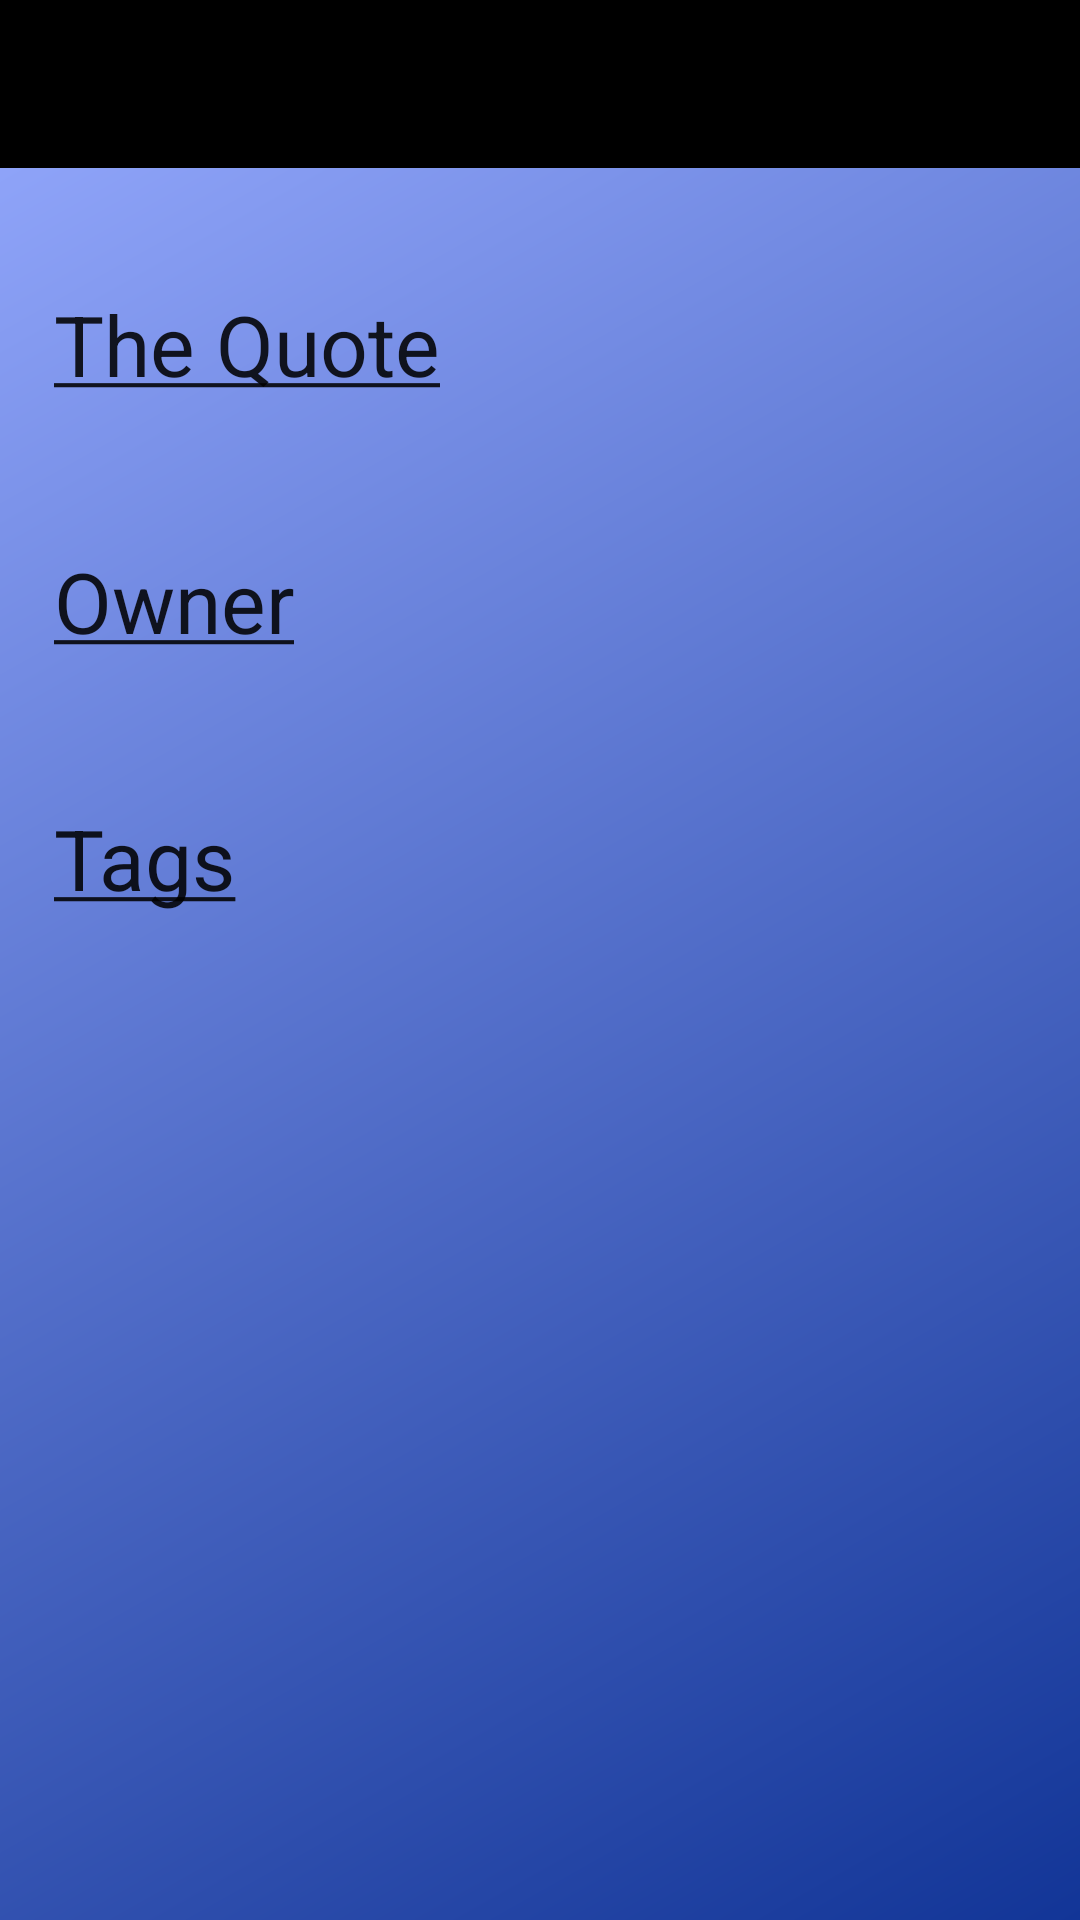

This screen was rendered from an Android layout file. Write that file and the resources it references.
<!-- AndroidManifest.xml: application theme Theme.LearnLanguageWithQuotes -->
<!-- res/layout/fragment_home.xml -->
<?xml version="1.0" encoding="utf-8"?>
<layout xmlns:android="http://schemas.android.com/apk/res/android"
    xmlns:app="http://schemas.android.com/apk/res-auto"
    xmlns:tools="http://schemas.android.com/tools">

    <data>
        <variable
            name="quote"
            type="com.tsci.learnlanguagewithquotes.domain.model.QuoteUiModel" />
    </data>

    <androidx.appcompat.widget.LinearLayoutCompat
        android:layout_width="match_parent"
        android:background="@drawable/background_gradient"
        android:orientation="vertical"
        android:layout_height="match_parent">

        <include
            android:id="@+id/toolbar"
            layout="@layout/home_toolbar" />

        <ScrollView
            android:layout_width="match_parent"
            android:fillViewport="true"
            android:layout_height="match_parent">

            <androidx.constraintlayout.widget.ConstraintLayout
                android:layout_width="match_parent"
                android:layout_height="wrap_content"
                tools:context=".ui.home.HomeFragment">



                <com.google.android.material.textview.MaterialTextView
                    android:id="@+id/tvQuoteLabel"
                    android:layout_width="wrap_content"
                    android:layout_height="wrap_content"
                    android:layout_marginHorizontal="@dimen/margin_18dp"
                    android:layout_marginTop="@dimen/margin_40dp"
                    android:text="@string/quote_label"
                    android:textAppearance="@style/TextAppearance.Material3.HeadlineMedium"
                    app:layout_constraintStart_toStartOf="parent"
                    app:layout_constraintTop_toTopOf="parent"
                    tools:ignoreViewBinding="true" />

                <com.google.android.material.textview.MaterialTextView
                    android:id="@+id/tvQuote"
                    android:layout_width="0dp"
                    android:layout_height="wrap_content"
                    android:layout_marginTop="@dimen/margin_8dp"
                    android:layout_marginEnd="@dimen/margin_18dp"
                    android:text="@{quote.content}"
                    android:textAppearance="@style/TextAppearance.Material3.HeadlineSmall"
                    app:layout_constraintEnd_toEndOf="parent"
                    app:layout_constraintStart_toStartOf="@id/tvQuoteLabel"
                    app:layout_constraintTop_toBottomOf="@id/tvQuoteLabel"
                    tools:text="We know what we are, but know not what we may be." />

                <com.google.android.material.textview.MaterialTextView
                    android:id="@+id/tvOwnerLabel"
                    android:layout_width="wrap_content"
                    android:layout_height="wrap_content"
                    android:layout_marginHorizontal="@dimen/margin_18dp"
                    android:layout_marginTop="@dimen/margin_8dp"
                    android:text="@string/owner_label"
                    android:textAppearance="@style/TextAppearance.Material3.HeadlineMedium"
                    app:layout_constraintStart_toStartOf="parent"
                    app:layout_constraintTop_toBottomOf="@id/tvQuote"
                    tools:ignoreViewBinding="true" />

                <com.google.android.material.textview.MaterialTextView
                    android:id="@+id/tvOwner"
                    android:layout_width="0dp"
                    android:layout_height="wrap_content"
                    android:layout_marginTop="@dimen/margin_8dp"
                    android:layout_marginEnd="@dimen/margin_18dp"
                    android:text="@{quote.owner.name}"
                    android:textAppearance="@style/TextAppearance.Material3.HeadlineSmall"
                    app:layout_constraintEnd_toEndOf="parent"
                    app:layout_constraintStart_toStartOf="@id/tvQuoteLabel"
                    app:layout_constraintTop_toBottomOf="@id/tvOwnerLabel"
                    tools:text="William Shakespeare" />

                <com.google.android.material.textview.MaterialTextView
                    android:id="@+id/tvTagsLabel"
                    android:layout_width="wrap_content"
                    android:layout_height="wrap_content"
                    android:layout_marginHorizontal="@dimen/margin_18dp"
                    android:layout_marginTop="@dimen/margin_8dp"
                    android:text="@string/tags_label"
                    android:textAppearance="@style/TextAppearance.Material3.HeadlineMedium"
                    app:layout_constraintStart_toStartOf="parent"
                    app:layout_constraintTop_toBottomOf="@id/tvOwner"
                    tools:ignoreViewBinding="true" />

                <com.google.android.material.chip.ChipGroup
                    android:id="@+id/cpTags"
                    app:layout_constraintStart_toStartOf="@id/tvTagsLabel"
                    android:layout_width="0dp"
                    app:layout_constraintEnd_toEndOf="parent"
                    android:layout_marginEnd="@dimen/margin_8dp"
                    app:layout_constraintTop_toBottomOf="@id/tvTagsLabel"
                    android:layout_height="wrap_content"/>



            </androidx.constraintlayout.widget.ConstraintLayout>


        </ScrollView>

    </androidx.appcompat.widget.LinearLayoutCompat>
</layout>
<!-- res/layout/home_toolbar.xml (included above) -->
<?xml version="1.0" encoding="utf-8"?>
<com.google.android.material.appbar.AppBarLayout xmlns:android="http://schemas.android.com/apk/res/android"
    android:layout_width="match_parent"
    xmlns:tools="http://schemas.android.com/tools"
    android:background="@android:color/transparent"
    android:layout_height="?attr/actionBarSize">

    <RelativeLayout
        android:layout_width="match_parent"
        tools:background="@color/black"
        android:layout_height="match_parent">

        <androidx.appcompat.widget.AppCompatImageView
            android:id="@+id/ivSettings"
            android:layout_width="wrap_content"
            android:padding="@dimen/padding_16dp"
            android:background="@drawable/ic_baseline_settings_24"
            android:layout_centerVertical="true"
            android:layout_alignParentStart="true"
            android:layout_marginStart="@dimen/margin_4dp"
            android:layout_height="wrap_content"/>


        <androidx.appcompat.widget.AppCompatImageView
            android:id="@+id/ivRefresh"
            android:layout_width="wrap_content"
            android:layout_alignParentEnd="true"
            android:layout_centerVertical="true"
            android:layout_marginEnd="@dimen/margin_4dp"
            android:background="@drawable/ic_baseline_refresh_24"
            android:padding="@dimen/padding_16dp"
            android:layout_height="wrap_content"/>

    </RelativeLayout>


</com.google.android.material.appbar.AppBarLayout>
<!-- resources referenced by this layout -->
<resources>
  <color name="black">#FF000000</color>
  <dimen name="margin_18dp">18dp</dimen>
  <dimen name="margin_40dp">40dp</dimen>
  <dimen name="margin_4dp">4dp</dimen>
  <dimen name="margin_8dp">8dp</dimen>
  <dimen name="padding_16dp">16dp</dimen>
  <!-- drawable background_gradient (drawable) -->
  <?xml version="1.0" encoding="utf-8"?>
  <shape xmlns:android="http://schemas.android.com/apk/res/android">
  
      <gradient
          android:angle="315"
          android:type="linear"
          android:startColor="#97ABFF"
          android:endColor="#123597"/>
  </shape>
  <string name="owner_label"><u>Owner</u></string>
  <string name="quote_label"><u>The Quote</u></string>
  <string name="tags_label"><u>Tags</u></string>
  <style name="Theme.LearnLanguageWithQuotes" parent="Theme.MaterialComponents.DayNight.NoActionBar">
          
          <item name="colorPrimary">@color/purple_500</item>
          <item name="colorPrimaryVariant">@color/purple_700</item>
          <item name="colorOnPrimary">@color/white</item>
          
          <item name="colorSecondary">@color/teal_200</item>
          <item name="colorSecondaryVariant">@color/teal_700</item>
          <item name="colorOnSecondary">@color/black</item>
          
          <item name="android:statusBarColor" tools:targetApi="l">?attr/colorPrimaryVariant</item>
          
      </style>
  <color name="purple_500">#FF6200EE</color>
  <color name="purple_700">#FF3700B3</color>
  <color name="white">#FFFFFFFF</color>
  <color name="teal_200">#FF03DAC5</color>
  <color name="teal_700">#FF018786</color>
</resources>
